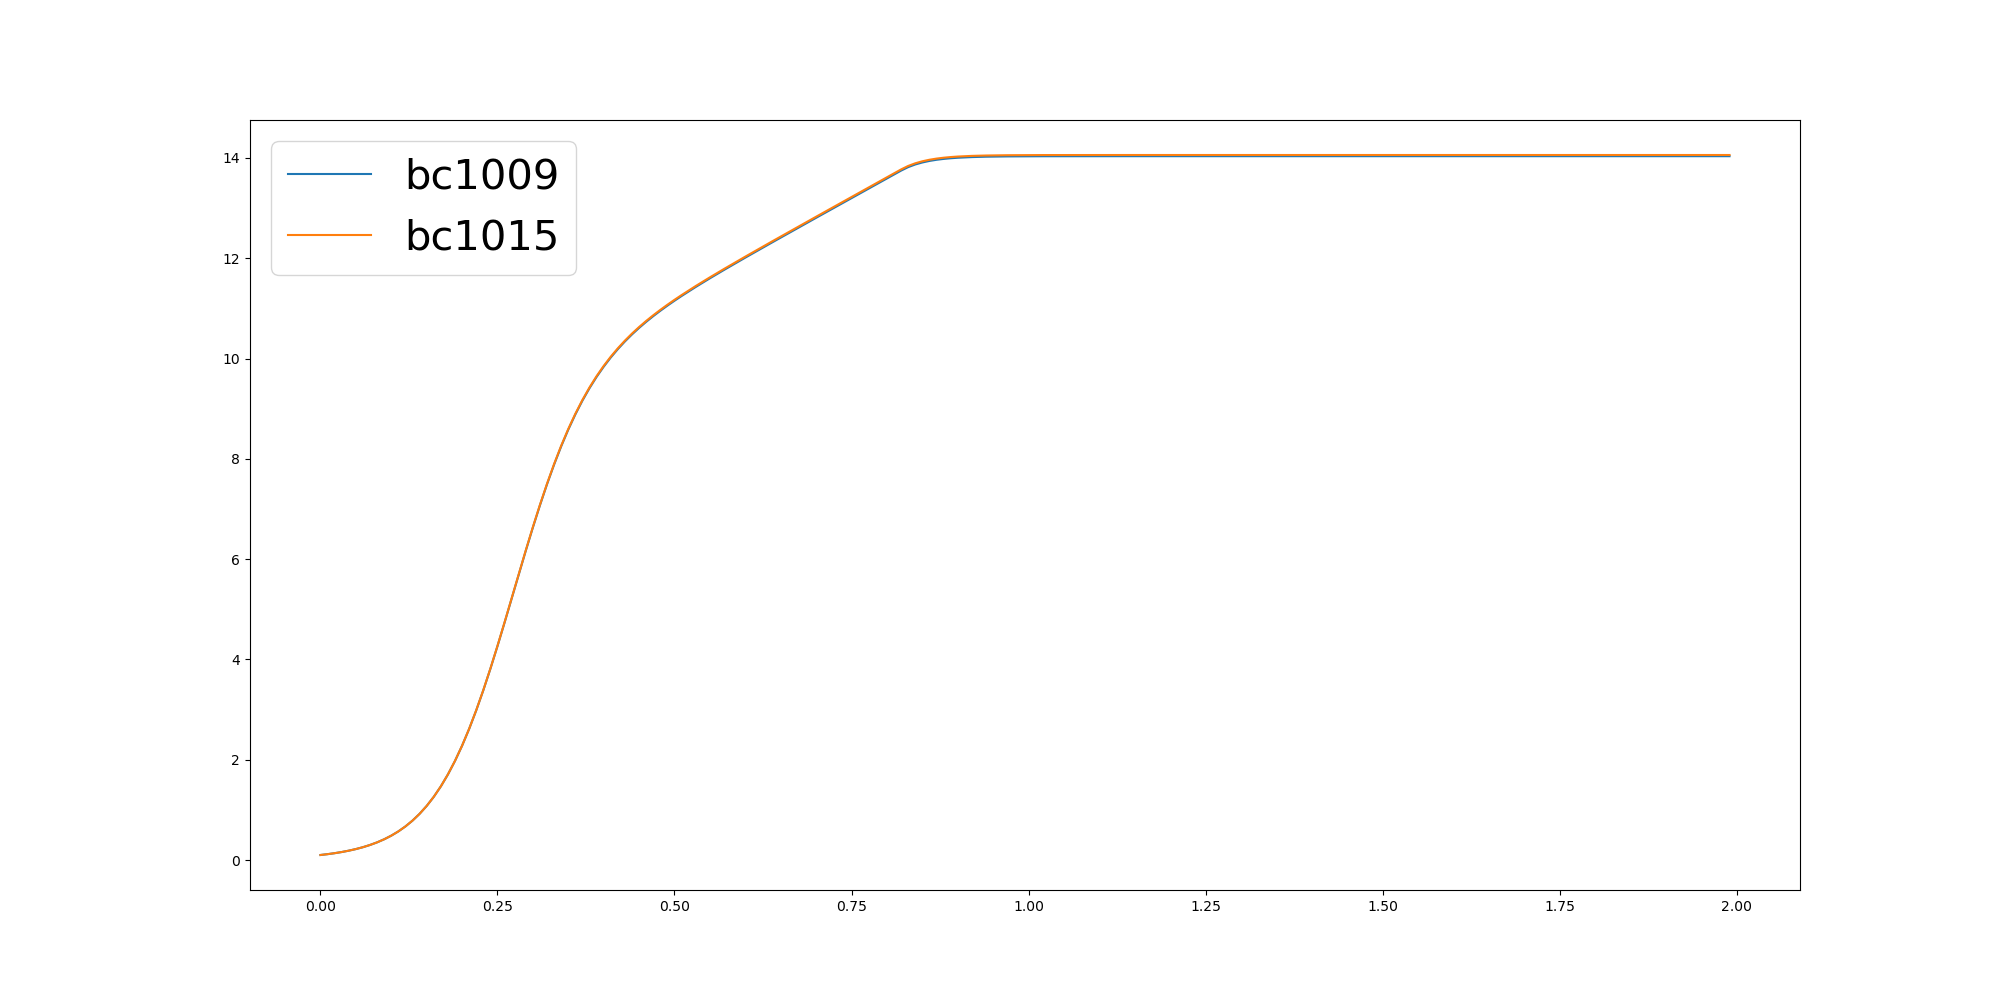

The data file committed next to this chart (first rows):
	0.0	0.01	0.02	0.03	0.04	0.05	0.06	0.07	0.08	0.09	0.1	0.11	0.12	0.13	0.14	0.15	0.16	0.17	0.18	0.19	0.2	0.21	0.22
bc1009	0.1	0.1166	0.1362	0.1592	0.1863	0.2182	0.2557	0.3	0.3521	0.4134	0.4855	0.5702	0.6694	0.7854	0.9206	1.078	1.259	1.468	1.706	1.975	2.278	2.614	2.984
bc1015	0.1	0.1166	0.1362	0.1592	0.1863	0.2182	0.2558	0.3001	0.3522	0.4136	0.4858	0.5705	0.6699	0.786	0.9214	1.079	1.26	1.469	1.707	1.977	2.28	2.617	2.987
